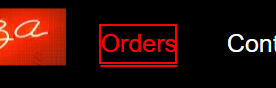
Workflow: Main

Step 1: click on the link 'Orders'

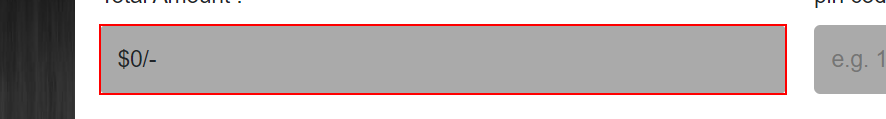
Step 2: get-text from the text box

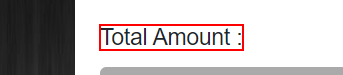
Step 3: Find Element 'SPAN' on the element 'Total Amount :'

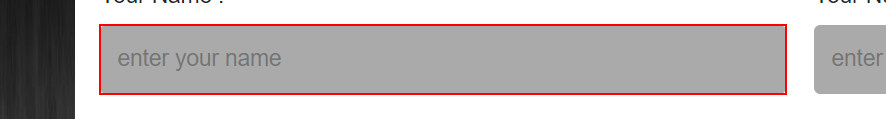
Step 4: type [name] into the text box 'name'

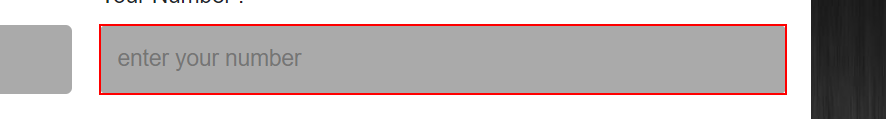
Step 5: type [number] into the text box 'number'

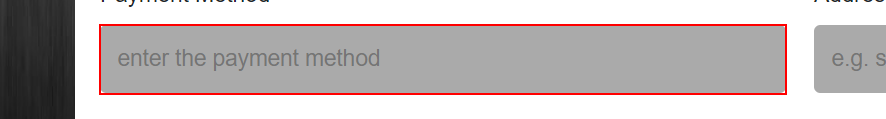
Step 6: type [payment] into the text box 'payment'

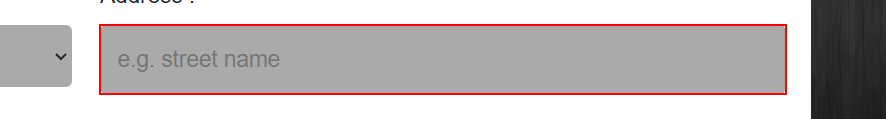
Step 7: type [address] into the text box 'address'

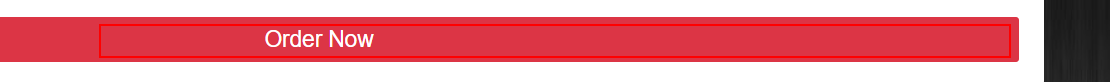
Step 8: type a value into the text box 'order'

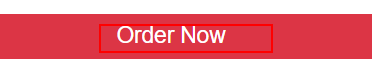
Step 9: click on the text box 'order'
